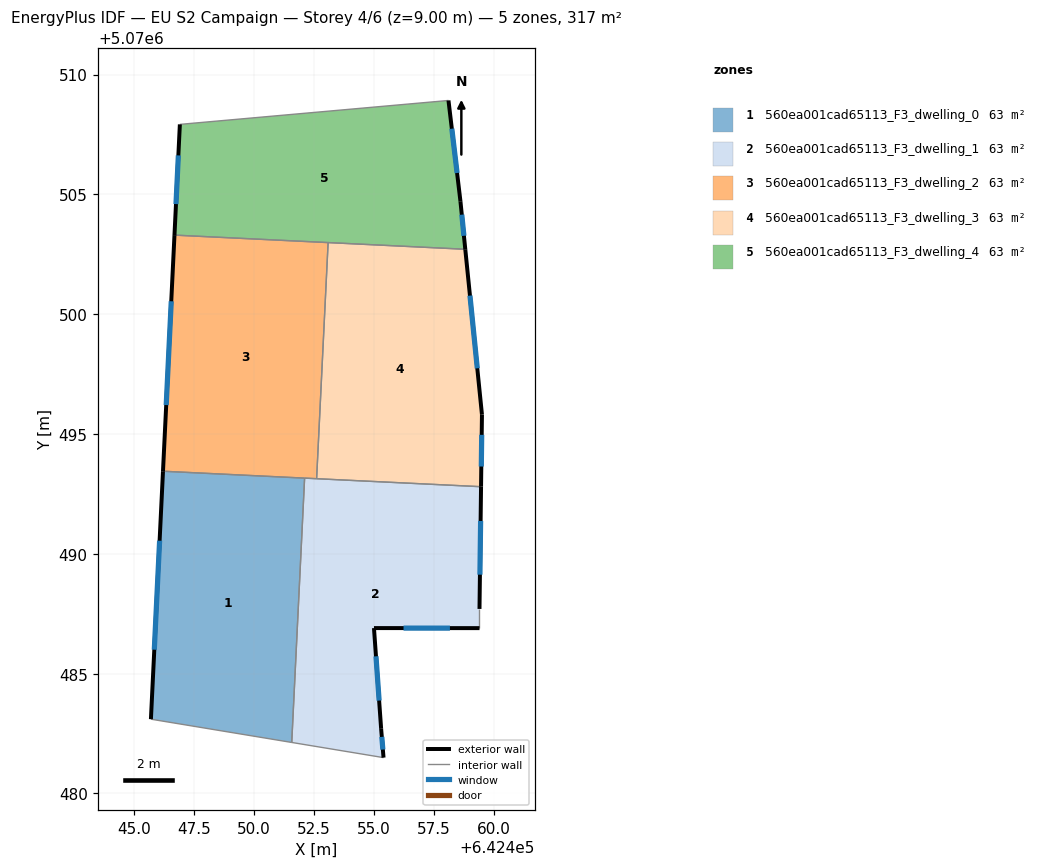
=== STOREY PLAN SPEC (per zone: floor XY polygon, exterior-wall plan segments, windows/doors) ===
zone 1: 560ea001cad65113_F3_dwelling_0  (63.3 m²)
  floor: (642451.58, 5070482.13) (642452.12, 5070493.16) (642446.21, 5070493.45) (642445.70, 5070483.10)
  exterior wall: (642445.70, 5070483.10) – (642446.21, 5070493.45)  [10.4 m]
    window: (642445.85, 5070486.00) – (642446.07, 5070490.55)  [6.0 m²]
  interior walls: 3
zone 2: 560ea001cad65113_F3_dwelling_1  (63.3 m²)
  floor: (642455.41, 5070481.50) (642455.31, 5070482.70) (642455.01, 5070486.90) (642459.41, 5070486.90) (642459.41, 5070487.70) (642459.48, 5070492.80) (642452.12, 5070493.16) (642451.58, 5070482.13)
  exterior wall: (642455.31, 5070482.70) – (642455.41, 5070481.50)  [1.2 m]
    window: (642455.34, 5070482.36) – (642455.38, 5070481.83)  [0.7 m²]
  exterior wall: (642459.48, 5070492.80) – (642459.41, 5070487.70)  [5.1 m]
    window: (642459.46, 5070491.37) – (642459.43, 5070489.13)  [3.0 m²]
  exterior wall: (642459.41, 5070486.90) – (642455.01, 5070486.90)  [4.4 m]
    window: (642458.18, 5070486.90) – (642456.24, 5070486.90)  [2.6 m²]
  exterior wall: (642455.01, 5070486.90) – (642455.31, 5070482.70)  [4.2 m]
    window: (642455.09, 5070485.72) – (642455.23, 5070483.88)  [2.4 m²]
  interior walls: 5
zone 3: 560ea001cad65113_F3_dwelling_2  (63.3 m²)
  floor: (642452.62, 5070493.13) (642453.10, 5070502.99) (642446.69, 5070503.30) (642446.21, 5070493.45)
  exterior wall: (642446.21, 5070493.45) – (642446.69, 5070503.30)  [9.9 m]
    window: (642446.34, 5070496.21) – (642446.55, 5070500.54)  [5.7 m²]
  interior walls: 4
zone 4: 560ea001cad65113_F3_dwelling_3  (63.3 m²)
  floor: (642459.48, 5070492.80) (642459.52, 5070495.81) (642458.82, 5070502.71) (642453.10, 5070502.99) (642452.62, 5070493.13)
  exterior wall: (642458.82, 5070502.71) – (642459.52, 5070495.81)  [6.9 m]
    window: (642459.02, 5070500.77) – (642459.32, 5070497.74)  [4.0 m²]
  exterior wall: (642459.52, 5070495.81) – (642459.48, 5070492.80)  [3.0 m]
    window: (642459.51, 5070494.96) – (642459.49, 5070493.64)  [1.7 m²]
  interior walls: 3
zone 5: 560ea001cad65113_F3_dwelling_4  (63.3 m²)
  floor: (642458.82, 5070502.71) (642458.62, 5070504.71) (642458.12, 5070508.92) (642446.91, 5070507.92) (642446.69, 5070503.30)
  exterior wall: (642458.12, 5070508.92) – (642458.62, 5070504.71)  [4.2 m]
    window: (642458.26, 5070507.74) – (642458.48, 5070505.89)  [2.5 m²]
  exterior wall: (642458.62, 5070504.71) – (642458.82, 5070502.71)  [2.0 m]
    window: (642458.68, 5070504.15) – (642458.76, 5070503.27)  [1.2 m²]
  exterior wall: (642446.69, 5070503.30) – (642446.91, 5070507.92)  [4.6 m]
    window: (642446.75, 5070504.59) – (642446.85, 5070506.62)  [2.7 m²]
  interior walls: 3

=== DERIVED (storey summary) ===
Building: EU S2 Campaign
Storey: 4 of 6  (floor level z = 9.00 m)
Storey gross floor area: 316.5 m²
Zones on this storey: 5
  - 560ea001cad65113_F3_dwelling_0: floor 63.3 m²; exterior wall 10.4 m (31.1 m²); 1 window(s) 6.0 m²; WWR 19.3%
  - 560ea001cad65113_F3_dwelling_1: floor 63.3 m²; exterior wall 14.9 m (44.8 m²); 4 window(s) 8.7 m²; WWR 19.3%
  - 560ea001cad65113_F3_dwelling_2: floor 63.3 m²; exterior wall 9.9 m (29.6 m²); 1 window(s) 5.7 m²; WWR 19.3%
  - 560ea001cad65113_F3_dwelling_3: floor 63.3 m²; exterior wall 9.9 m (29.8 m²); 2 window(s) 5.8 m²; WWR 19.3%
  - 560ea001cad65113_F3_dwelling_4: floor 63.3 m²; exterior wall 10.9 m (32.6 m²); 3 window(s) 6.3 m²; WWR 19.3%
Zone adjacency (shared interzone walls):
  - 560ea001cad65113_F3_dwelling_0 ↔ 560ea001cad65113_F3_dwelling_1
  - 560ea001cad65113_F3_dwelling_0 ↔ 560ea001cad65113_F3_dwelling_2
  - 560ea001cad65113_F3_dwelling_1 ↔ 560ea001cad65113_F3_dwelling_2
  - 560ea001cad65113_F3_dwelling_1 ↔ 560ea001cad65113_F3_dwelling_3
  - 560ea001cad65113_F3_dwelling_2 ↔ 560ea001cad65113_F3_dwelling_3
  - 560ea001cad65113_F3_dwelling_2 ↔ 560ea001cad65113_F3_dwelling_4
  - 560ea001cad65113_F3_dwelling_3 ↔ 560ea001cad65113_F3_dwelling_4